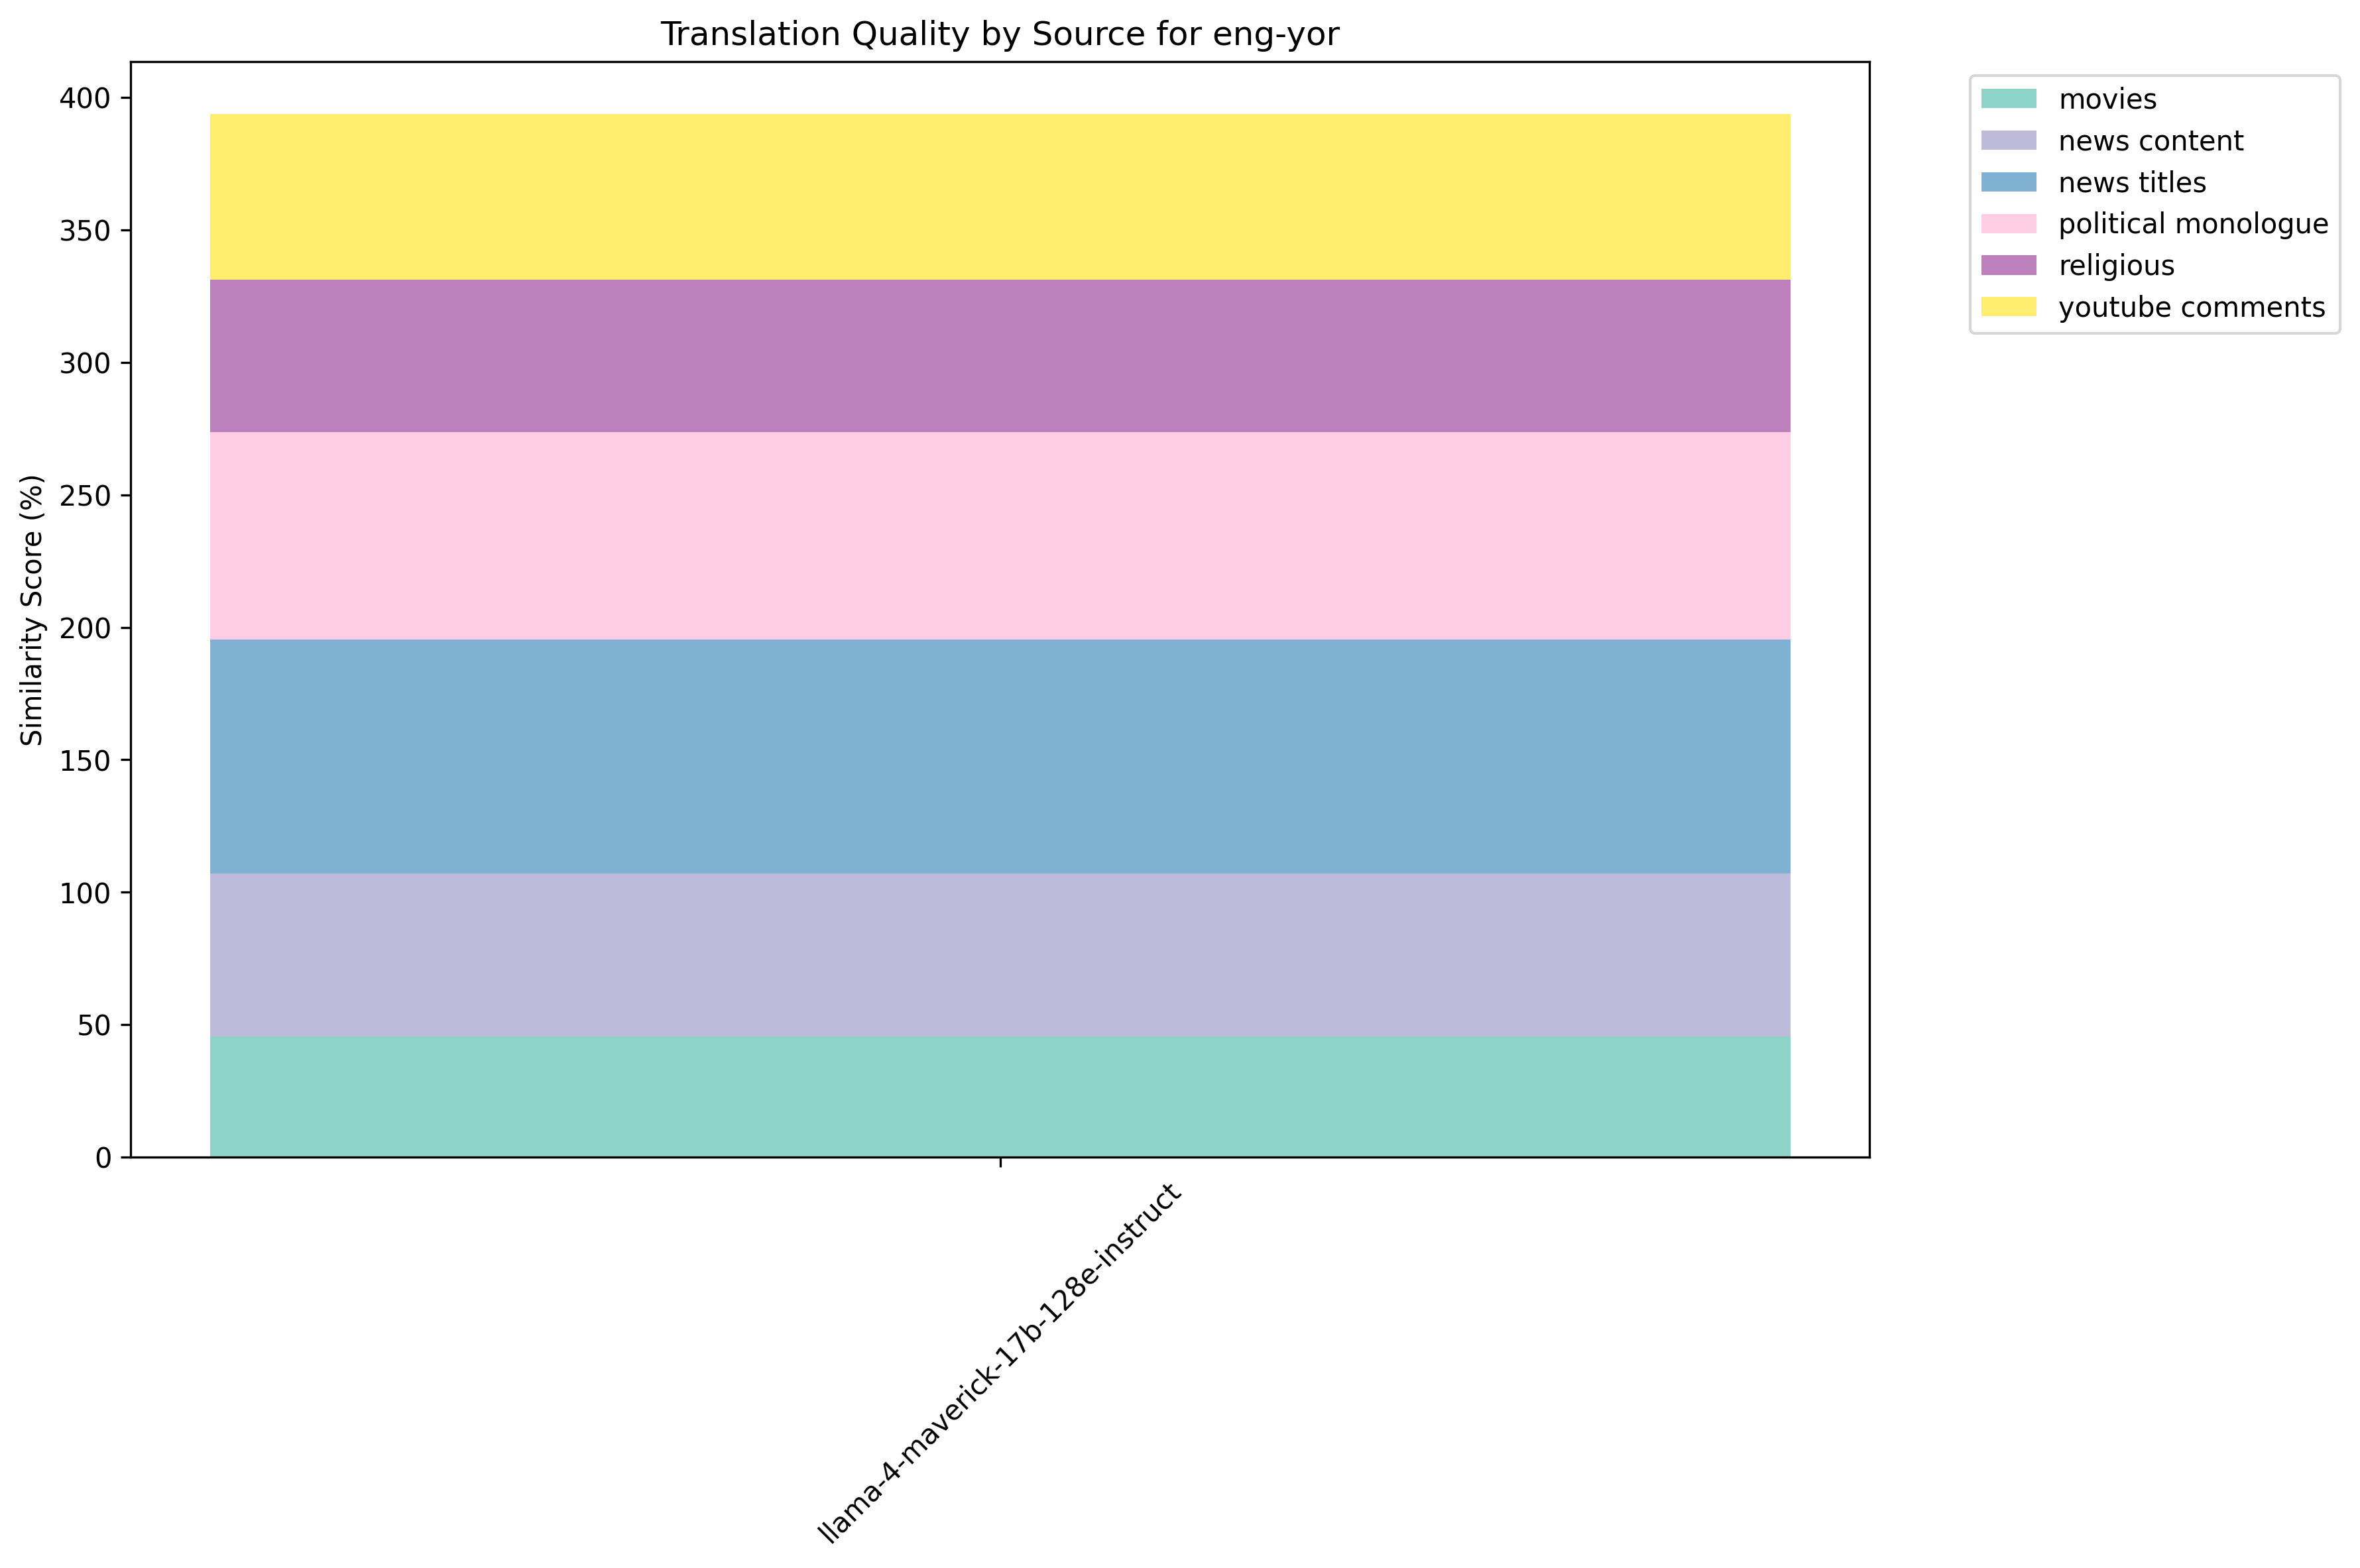

Data behind this chart, as committed beside it:
Model, Source, Similarity Score (%), Raw Score
llama-4-maverick-17b-128e-instruct, movies, 45.50%, 45.5
llama-4-maverick-17b-128e-instruct, news content, 61.54%, 61.54
llama-4-maverick-17b-128e-instruct, news titles, 88.38%, 88.38
llama-4-maverick-17b-128e-instruct, political monologue, 78.19%, 78.19
llama-4-maverick-17b-128e-instruct, religious, 57.55%, 57.55
llama-4-maverick-17b-128e-instruct, youtube comments, 62.75%, 62.75
